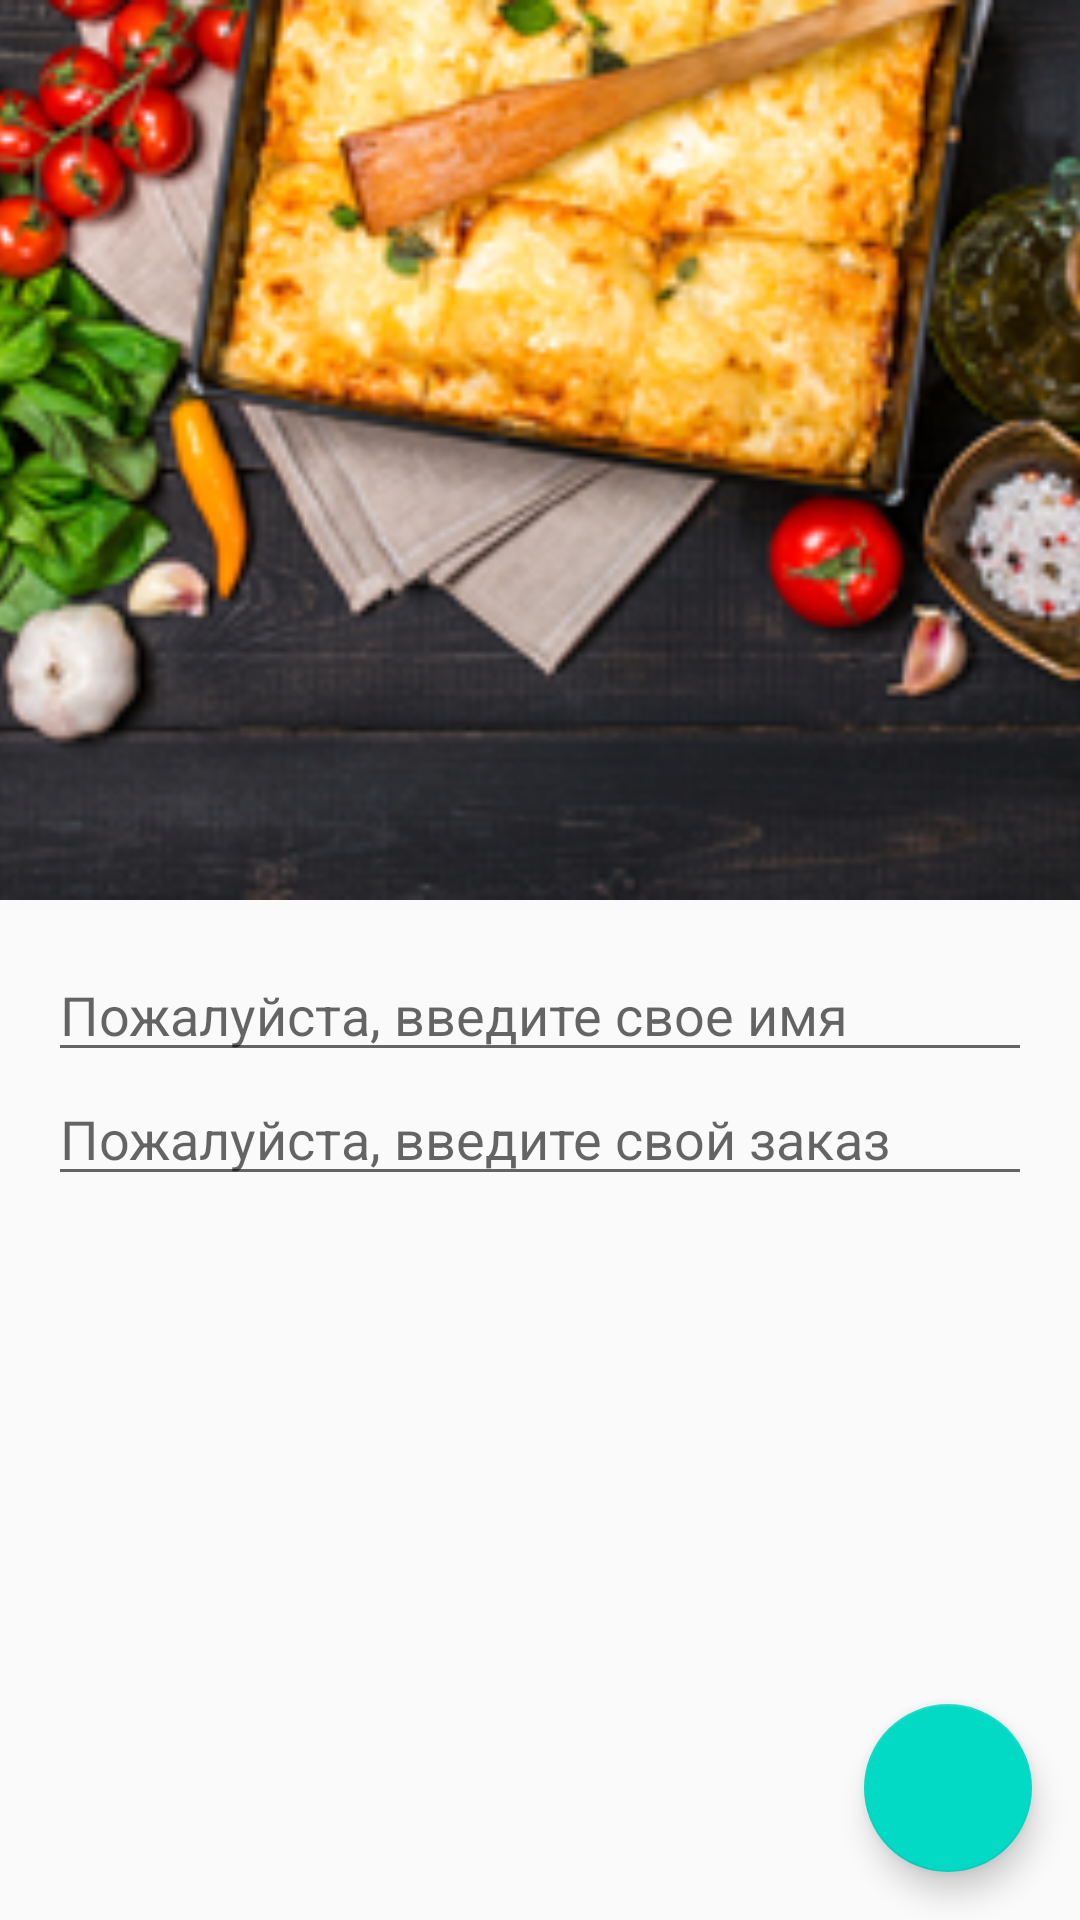

Produce the Android XML layout that renders to this screen, including the resource entries it uses.
<!-- AndroidManifest.xml: application theme AppTheme -->
<!-- res/layout/activity_order.xml -->
<?xml version="1.0" encoding="utf-8"?>
<androidx.coordinatorlayout.widget.CoordinatorLayout xmlns:android="http://schemas.android.com/apk/res/android"
    xmlns:app="http://schemas.android.com/apk/res-auto"
    android:id="@+id/coordinator"
    android:layout_width="match_parent"
    android:layout_height="match_parent">
    <com.google.android.material.appbar.AppBarLayout
        android:layout_width="match_parent"
        android:layout_height="300dp"
        android:theme="@style/ThemeOverlay.AppCompat.Dark.ActionBar">
        <com.google.android.material.appbar.CollapsingToolbarLayout
            android:layout_width="match_parent"
            android:layout_height="match_parent"
            app:contentScrim="?attr/colorPrimary"
            app:layout_scrollFlags="scroll|exitUntilCollapsed">
            <ImageView
                android:layout_width="match_parent"
                android:layout_height="match_parent"
                android:contentDescription="@string/restaurant_image"
                android:scaleType="centerCrop"
                android:src="@drawable/restaurant"
                app:layout_collapseMode="parallax" />
            <androidx.appcompat.widget.Toolbar
                android:id="@+id/toolbar"
                android:layout_width="match_parent"
                android:layout_height="?attr/actionBarSize"
                app:layout_collapseMode="pin" />
        </com.google.android.material.appbar.CollapsingToolbarLayout>
    </com.google.android.material.appbar.AppBarLayout>
    <androidx.core.widget.NestedScrollView
        android:layout_width="match_parent"
        android:layout_height="match_parent"
        app:layout_behavior="@string/appbar_scrolling_view_behavior">
        <LinearLayout
            android:layout_width="match_parent"
            android:layout_height="wrap_content"
            android:orientation="vertical"
            android:padding="16dp">
            <EditText
                android:layout_width="match_parent"
                android:layout_height="wrap_content"
                android:hint="@string/order_name_hint" />
            <EditText
                android:layout_width="match_parent"
                android:layout_height="wrap_content"
                android:hint="@string/order_details_hint" />
        </LinearLayout>
    </androidx.core.widget.NestedScrollView>
    <com.google.android.material.floatingactionbutton.FloatingActionButton
        android:layout_width="wrap_content"
        android:layout_height="wrap_content"
        android:layout_gravity="end|bottom"
        android:layout_margin="16dp"
        android:onClick="onClickDone"
        android:src="@drawable/baseline_done" />
</androidx.coordinatorlayout.widget.CoordinatorLayout>
<!-- resources referenced by this layout -->
<resources>
  <!-- drawable restaurant: png bitmap (drawable, 122686 bytes) -->
  <string name="order_details_hint">Пожалуйста, введите свой заказ</string>
  <string name="order_name_hint">Пожалуйста, введите свое имя</string>
  <string name="restaurant_image">Изображение ресторана</string>
  <style name="AppTheme" parent="Theme.AppCompat.Light.DarkActionBar">
          <item name="colorPrimary">@color/colorPrimary</item>
          <item name="colorPrimaryDark">@color/colorPrimaryDark</item>
          <item name="colorAccent">@color/colorAccent</item>
          <item name="windowActionBar">false</item>
          <item name="windowNoTitle">true</item>
      </style>
  <!-- not gathered from this repository: default colours our renderer supplied (Android Studio template values) -->
  <color name="colorPrimary">#FF6200EE</color>
  <color name="colorPrimaryDark">#FF3700B3</color>
  <color name="colorAccent">#FF03DAC5</color>
</resources>
